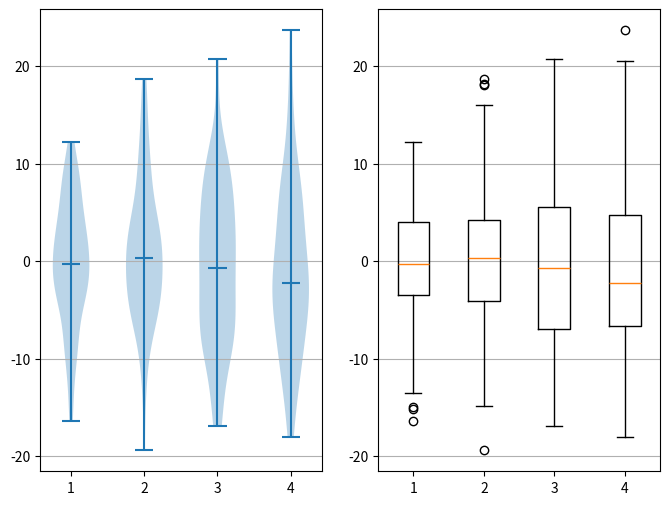

Write Python code to recreate this figure.
# -*- coding: utf-8 -*-
import numpy
import matplotlib.pyplot as plt


# # 盒图 箱型图
# arr = [numpy.random.normal(0,i,100) for i in range(1,4)]
# fig = plt.figure(figsize=(8,6))
# plt.boxplot(arr,notch=False,sym='s',vert=True)
# plt.xticks([i+1 for i in range(len(arr))],['x1','x2','x3']) # 注释
# plt.show()



# # 盒图颜色
# arr = [numpy.random.normal(0,i,100) for i in range(1,4)]
# fig = plt.figure(figsize=(8,6))
# bp_lot = plt.boxplot(arr,notch=False,sym='s',vert=True)
# plt.xticks([i+1 for i in range(len(arr))],['x1','x2','x3']) # 注释
#
# # 颜色
# for components in bp_lot.keys():
#     for line in bp_lot[components]:
#         line.set_color('y')
#
# plt.show()




# # 盒图横向
# arr = [numpy.random.normal(0,i,100) for i in range(1,4)]
# fig = plt.figure(figsize=(8,6))
# bp_lot = plt.boxplot(arr,notch=False,sym='s',vert=False)  # vert横向
# plt.xticks([i+1 for i in range(len(arr))],['x1','x2','x3']) # 注释
#
# # 颜色
# for components in bp_lot.keys():
#     for line in bp_lot[components]:
#         line.set_color('y')
#
# plt.show()




# # 盒图凹形
# arr = [numpy.random.normal(0,i,100) for i in range(1,4)]
# fig = plt.figure(figsize=(8,6))
# bp_lot = plt.boxplot(arr,notch=True,sym='s',vert=False)  # vert横向 notch凹形
# plt.yticks([i+1 for i in range(len(arr))],['x1','x2','x3']) # 注释
#
# # 颜色
# for components in bp_lot.keys():
#     for line in bp_lot[components]:
#         line.set_color('y')
#
# plt.show()





# # 盒图 填充色
# arr = [numpy.random.normal(0,i,100) for i in range(1,4)]
# fig = plt.figure(figsize=(8,6))
# # vert横向 notch凹形   patch_artist 填充色
# bp_lot = plt.boxplot(arr,notch=False,sym='s',vert=True,patch_artist=True)
# plt.yticks([i+1 for i in range(len(arr))],['x1','x2','x3']) # 注释
#
# # 颜色
# colors = ['pink','lightblue','lightgreen']
# for patch,color in zip(bp_lot['boxes'],colors):
#     patch.set_facecolor(color)
#
# plt.show()





# 小提琴图
fig,ax = plt.subplots(nrows=1,ncols=2,figsize=(8,6))

arr = [numpy.random.normal(0,i,100) for i in range(6,10)]
ax[0].violinplot(arr,showmeans=False,showmedians=True) # 小提琴图
ax[1].boxplot(arr) # 盒图

# 水平线
for i in ax:
    i.yaxis.grid(True)
    i.set_xticks([y+1 for y in range(len(arr))])

plt.show()





















































